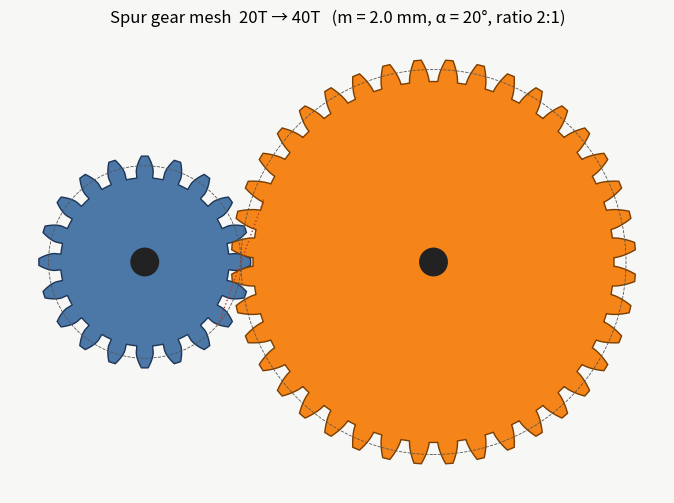

This figure's Python source: (Note: this script raises an exception after producing the figure.)
#!/usr/bin/env python3
"""Kinematic simulation of two meshing spur gears (20T driver, 40T driven).

Gears use true involute tooth profiles (ISO standard rack: module m,
20 deg pressure angle, addendum 1.0 m, dedendum 1.25 m).

Usage:
    python3 gear_sim.py            # render gears.mp4 + gears.gif
    python3 gear_sim.py --show     # live interactive window
"""
import sys
import numpy as np
import matplotlib
if "--show" not in sys.argv:
    matplotlib.use("Agg")
import matplotlib.pyplot as plt
from matplotlib.animation import FuncAnimation, FFMpegWriter, PillowWriter
from matplotlib.patches import Polygon, Circle

MODULE = 2.0                      # mm
PRESSURE_ANGLE = np.radians(20)   # rad
N1, N2 = 20, 40                   # tooth counts
RPM1 = 30.0                       # driver speed
FPS, DURATION = 30, 4.0           # 4 s = 2 rev of gear 1 = 1 rev of gear 2 (seamless loop)


def inv(a):
    return np.tan(a) - a


def gear_profile(n, m=MODULE, alpha=PRESSURE_ANGLE, pts=20):
    """Return (x, y) outline of an involute spur gear centred at origin, tooth 0 on +x."""
    rp = m * n / 2                 # pitch radius
    rb = rp * np.cos(alpha)        # base radius
    ra = rp + m                    # addendum radius
    rf = rp - 1.25 * m             # root radius
    half_tooth = np.pi / (2 * n)   # half tooth thickness (angle) at pitch circle

    def half_angle(r):            # tooth half-angle at radius r (r >= rb)
        return half_tooth + inv(alpha) - inv(np.arccos(rb / r))

    r_flank = np.linspace(max(rb, rf), ra, pts)
    th_flank = half_angle(r_flank)
    if rf < rb:                    # radial segment below the base circle
        r_flank = np.concatenate(([rf], r_flank))
        th_flank = np.concatenate(([th_flank[0]], th_flank))

    xs, ys = [], []
    pitch = 2 * np.pi / n
    for i in range(n):
        c = i * pitch
        # right flank (root -> tip), tip land, left flank (tip -> root)
        a_r = c - th_flank
        tip = np.linspace(c - th_flank[-1], c + th_flank[-1], 5)
        a_l = (c + th_flank)[::-1]
        # root arc to the next tooth
        root = np.linspace(c + th_flank[0], c + pitch - th_flank[0], 6)
        ang = np.concatenate((a_r, tip, a_l, root))
        rad = np.concatenate((r_flank, np.full(5, ra), r_flank[::-1], np.full(6, rf)))
        xs.append(rad * np.cos(ang))
        ys.append(rad * np.sin(ang))
    return np.concatenate(xs), np.concatenate(ys), dict(rp=rp, rb=rb, ra=ra, rf=rf)


def rotate(x, y, th, cx=0.0, cy=0.0):
    c, s = np.cos(th), np.sin(th)
    return np.column_stack((cx + c * x - s * y, cy + s * x + c * y))


x1, y1, g1 = gear_profile(N1)
x2, y2, g2 = gear_profile(N2)
CENTER_DIST = g1["rp"] + g2["rp"]           # 60 mm
RATIO = N2 / N1                             # 2.0
OMEGA1 = RPM1 * 2 * np.pi / 60              # rad/s
PHASE2 = np.pi / N2                         # put a tooth gap of gear 2 opposite tooth 0 of gear 1

fig, ax = plt.subplots(figsize=(9, 6), dpi=100)
fig.patch.set_facecolor("#f7f7f5")
ax.set_aspect("equal")
ax.set_xlim(-g1["ra"] - 6, CENTER_DIST + g2["ra"] + 6)
ax.set_ylim(-g2["ra"] - 6, g2["ra"] + 6)
ax.axis("off")

p1 = Polygon(rotate(x1, y1, 0), closed=True, fc="#4C78A8", ec="#1d3557", lw=1)
p2 = Polygon(rotate(x2, y2, PHASE2, CENTER_DIST), closed=True, fc="#F58518", ec="#7a3e00", lw=1)
ax.add_patch(p1)
ax.add_patch(p2)
for cx, g in ((0, g1), (CENTER_DIST, g2)):
    ax.add_patch(Circle((cx, 0), g["rp"], fill=False, ls="--", lw=0.6, ec="#555"))
    ax.add_patch(Circle((cx, 0), 3, fc="#222"))
# reference spokes so rotation is easy to follow
spoke1, = ax.plot([], [], color="white", lw=3)
spoke2, = ax.plot([], [], color="white", lw=3)
# line of action through pitch point
pp = g1["rp"]
d = np.array([np.sin(PRESSURE_ANGLE), np.cos(PRESSURE_ANGLE)]) * 14
ax.plot([pp - d[0], pp + d[0]], [-d[1], d[1]], color="#c0392b", lw=1, ls=":")

info = ax.text(0.01, 0.99, "", transform=ax.transAxes, va="top", family="monospace", fontsize=9)
ax.set_title(f"Spur gear mesh  {N1}T → {N2}T   (m = {MODULE} mm, α = 20°, ratio {RATIO:.0f}:1)")


def update(frame):
    t = frame / FPS
    th1 = OMEGA1 * t
    th2 = PHASE2 - th1 / RATIO
    p1.set_xy(rotate(x1, y1, th1))
    p2.set_xy(rotate(x2, y2, th2, CENTER_DIST))
    spoke1.set_data([0, g1["rf"] * 0.8 * np.cos(th1)], [0, g1["rf"] * 0.8 * np.sin(th1)])
    spoke2.set_data([CENTER_DIST, CENTER_DIST + g2["rf"] * 0.8 * np.cos(th2 - PHASE2)],
                    [0, g2["rf"] * 0.8 * np.sin(th2 - PHASE2)])
    info.set_text(
        f"t = {t:5.2f} s\n"
        f"Gear 1 ({N1}T): {RPM1:5.1f} rpm CCW  rev {th1 / (2*np.pi):5.2f}\n"
        f"Gear 2 ({N2}T): {RPM1/RATIO:5.1f} rpm CW   rev {th1 / RATIO / (2*np.pi):5.2f}\n"
        f"Pitch-line speed: {OMEGA1 * g1['rp']:.1f} mm/s"
    )
    return p1, p2, spoke1, spoke2, info


frames = int(FPS * DURATION)
anim = FuncAnimation(fig, update, frames=frames, interval=1000 / FPS, blit=False)

if "--show" in sys.argv:
    plt.show()
else:
    anim.save("gears.mp4", writer=FFMpegWriter(fps=FPS, bitrate=2000))
    anim.save("gears.gif", writer=PillowWriter(fps=FPS))
    update(7); fig.savefig("gears_frame.png")
    print(f"Center distance {CENTER_DIST} mm, ratio {RATIO}:1 -> gears.mp4, gears.gif, gears_frame.png")
